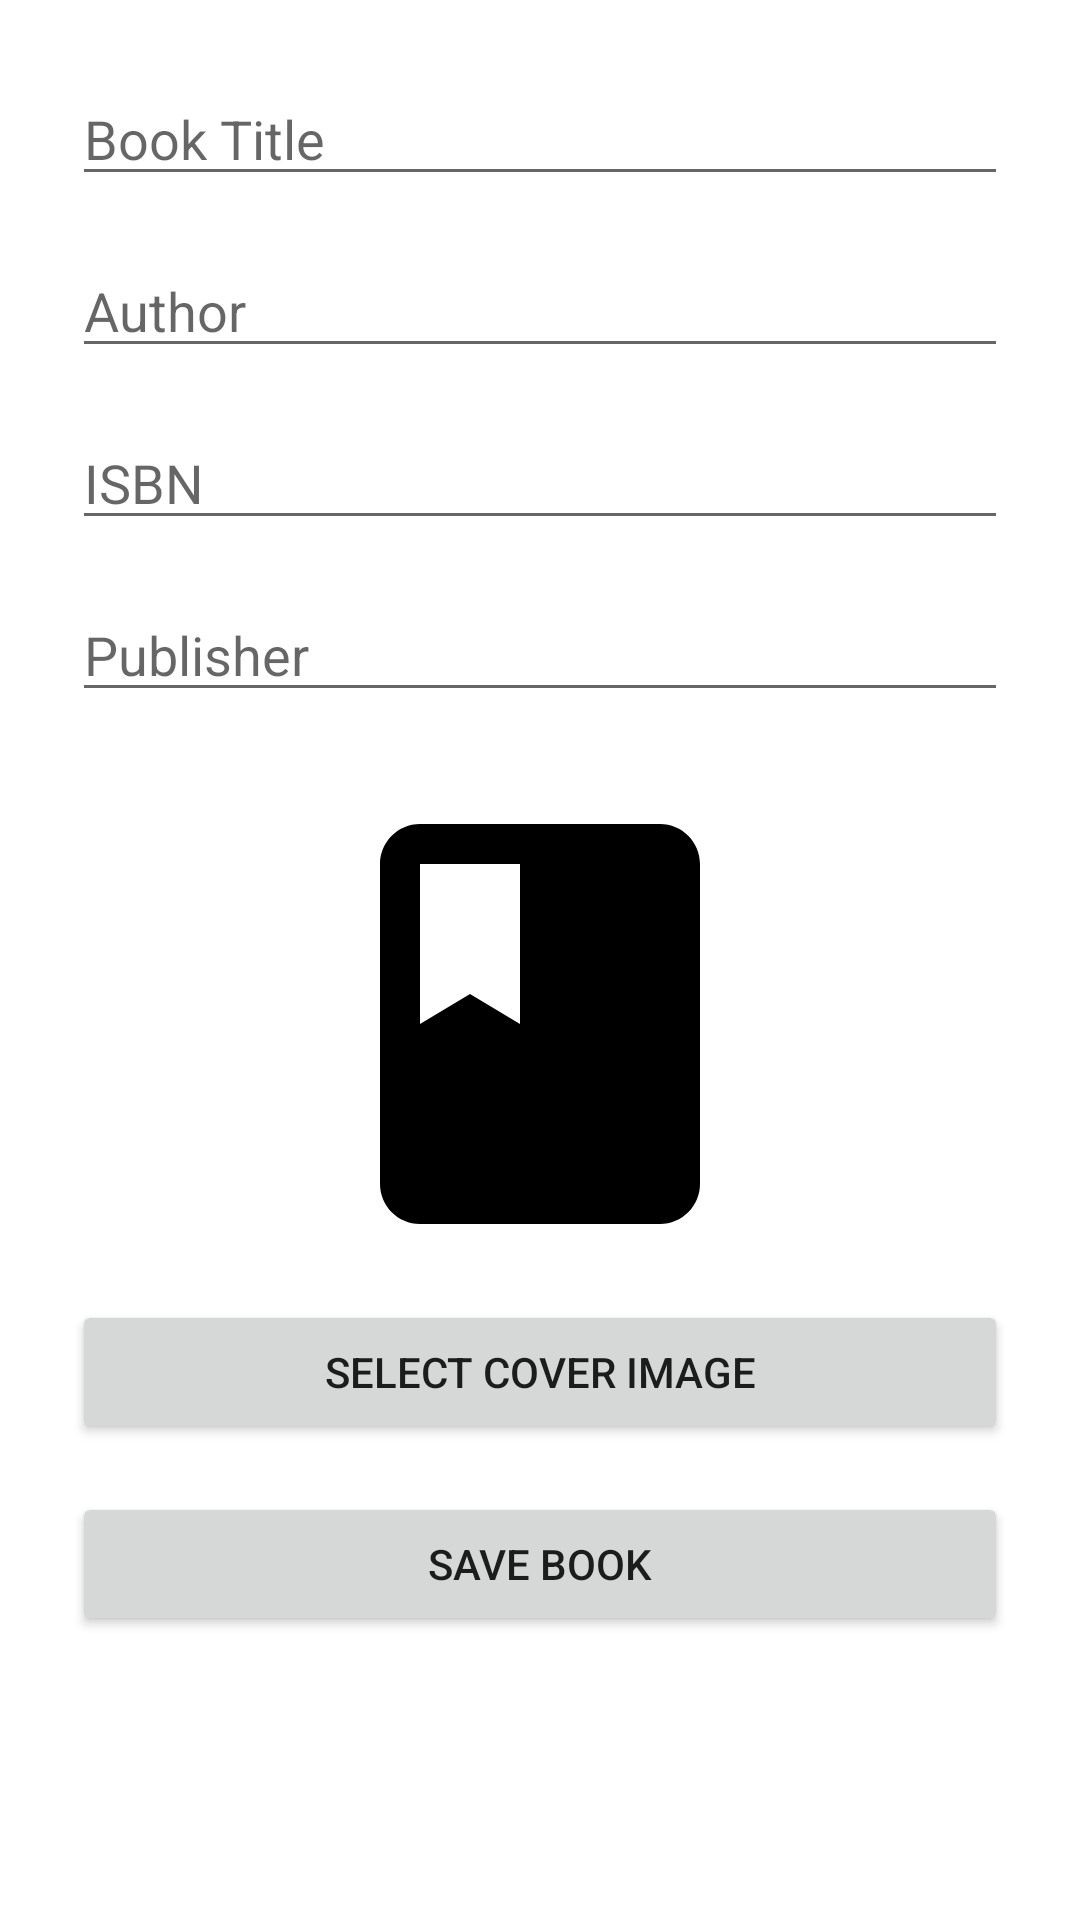

Layout XML and referenced resources for this Android screen:
<!-- AndroidManifest.xml: application theme Theme.GThenewapp -->
<!-- res/layout/fragment_add_book.xml -->
<?xml version="1.0" encoding="utf-8"?>
<LinearLayout xmlns:android="http://schemas.android.com/apk/res/android"
    android:layout_width="match_parent"
    android:layout_height="match_parent"
    android:orientation="vertical"
    android:padding="24dp">
    <EditText
        android:id="@+id/input_book_title"
        android:layout_width="match_parent"
        android:layout_height="wrap_content"
        android:hint="Book Title"
        android:layout_marginBottom="16dp"/>
    <EditText
        android:id="@+id/input_book_author"
        android:layout_width="match_parent"
        android:layout_height="wrap_content"
        android:hint="Author"
        android:layout_marginBottom="16dp"/>
    <EditText
        android:id="@+id/input_book_isbn"
        android:layout_width="match_parent"
        android:layout_height="wrap_content"
        android:hint="ISBN"
        android:layout_marginBottom="16dp"/>
    <EditText
        android:id="@+id/input_book_publisher"
        android:layout_width="match_parent"
        android:layout_height="wrap_content"
        android:hint="Publisher"
        android:layout_marginBottom="24dp"/>
    <ImageView
        android:id="@+id/book_cover_image"
        android:layout_width="120dp"
        android:layout_height="160dp"
        android:layout_gravity="center_horizontal"
        android:src="@drawable/ic_book"
        android:scaleType="centerCrop"
        android:layout_marginBottom="12dp"/>
    <Button
        android:id="@+id/select_cover_button"
        android:layout_width="match_parent"
        android:layout_height="wrap_content"
        android:text="Select Cover Image"
        android:layout_marginBottom="16dp"/>
    <Button
        android:id="@+id/save_book_button"
        android:layout_width="match_parent"
        android:layout_height="wrap_content"
        android:text="Save Book"/>
</LinearLayout>
<!-- resources referenced by this layout -->
<resources>
  <!-- drawable ic_book (drawable) -->
  <?xml version="1.0" encoding="utf-8"?>
  <vector xmlns:android="http://schemas.android.com/apk/res/android"
      android:width="24dp"
      android:height="24dp"
      android:viewportWidth="24"
      android:viewportHeight="24"
      android:tint="?attr/colorOnSurface">
    <path
        android:fillColor="@android:color/white"
        android:pathData="M18,2H6c-1.1,0 -2,0.9 -2,2v16c0,1.1 0.9,2 2,2h12c1.1,0 2,-0.9 2,-2V4c0,-1.1 -0.9,-2 -2,-2zM6,4h5v8l-2.5,-1.5L6,12V4z"/>
  </vector>
  <style name="Theme.GThenewapp" parent="Theme.MaterialComponents.DayNight.NoActionBar">
          
          <item name="colorPrimary">@color/purple_500</item>
          <item name="colorPrimaryVariant">@color/purple_700</item>
          <item name="colorOnPrimary">@color/white</item>
          
          <item name="colorSecondary">@color/teal_200</item>
          <item name="colorSecondaryVariant">@color/teal_700</item>
          <item name="colorOnSecondary">@color/black</item>
          
          <item name="android:statusBarColor">?attr/colorPrimaryVariant</item>
      </style>
  <color name="purple_500">#FF6200EE</color>
  <color name="purple_700">#FF3700B3</color>
  <color name="white">#FFFFFFFF</color>
  <color name="teal_200">#FF03DAC5</color>
  <color name="teal_700">#FF018786</color>
  <color name="black">#FF000000</color>
</resources>
